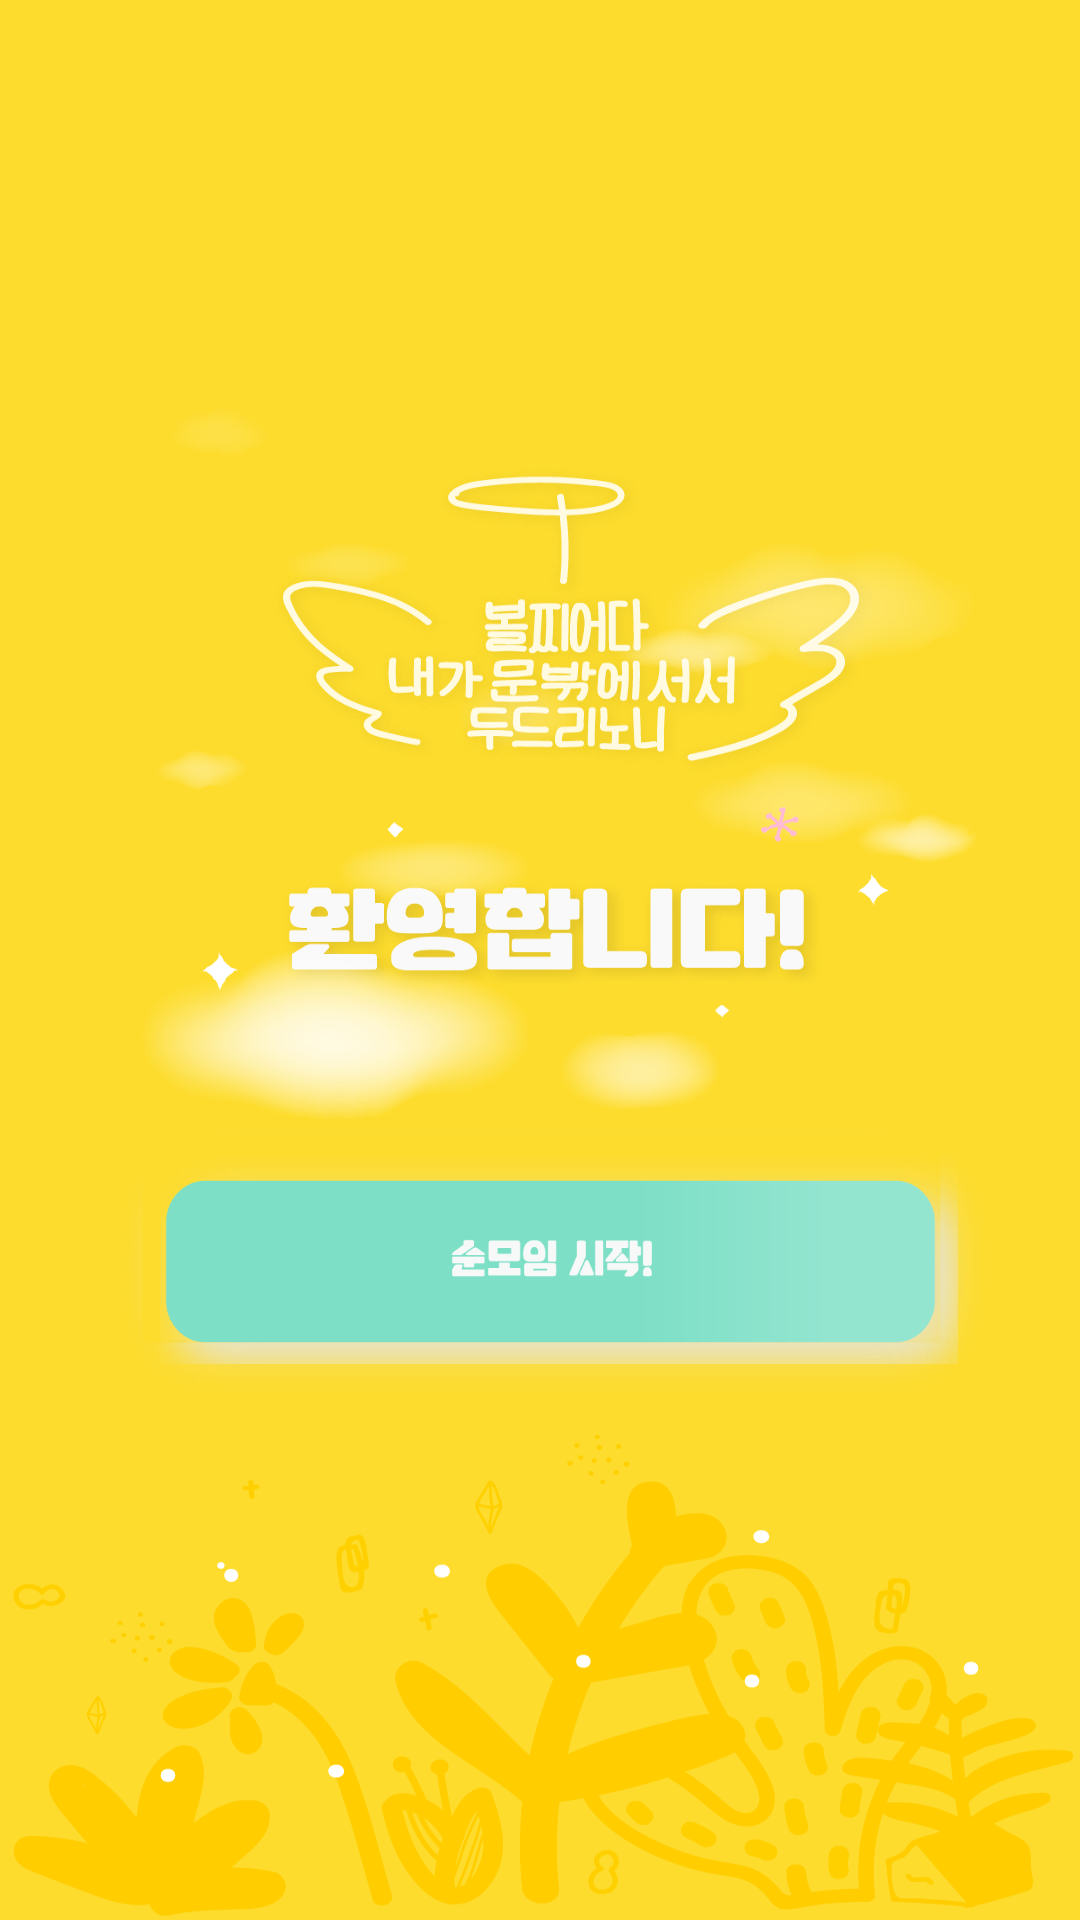

This screen was rendered from an Android layout file. Write that file and the resources it references.
<!-- AndroidManifest.xml: application theme AppTheme -->
<!-- res/layout/activity_main.xml -->
<?xml version="1.0" encoding="utf-8"?>
<RelativeLayout
    xmlns:android="http://schemas.android.com/apk/res/android"
    xmlns:app="http://schemas.android.com/apk/res-auto"
    xmlns:tools="http://schemas.android.com/tools"
    android:layout_width="match_parent"
    android:layout_height="match_parent"
    tools:context=".MainActivity"
    android:background="@drawable/start"
    >

    <TextView
        android:layout_width="wrap_content"
        android:layout_height="wrap_content"
        android:id="@+id/network_textview"
        android:layout_above="@+id/soonstart_button"
        android:textColor="#FFBB00"
        android:layout_centerHorizontal="true"/>

    <androidx.appcompat.widget.AppCompatImageButton
        android:layout_width="300dp"
        android:layout_height="100dp"
        android:layout_centerHorizontal="true"
        android:layout_alignParentBottom="true"
        android:layout_marginBottom="170dp"
        android:background="@drawable/soonstart"
        android:id="@+id/soonstart_button"/>

</RelativeLayout>
<!-- resources referenced by this layout -->
<resources>
  <!-- drawable soonstart: png bitmap (drawable-xhdpi, 24464 bytes) -->
  <!-- drawable start: png bitmap (drawable, 232397 bytes) -->
  <style name="AppTheme" parent="Theme.AppCompat.Light.DarkActionBar">
          
          <item name="colorPrimary">@color/colorPrimary</item>
          <item name="colorPrimaryDark">@color/colorPrimaryDark</item>
          <item name="colorAccent">@color/colorAccent</item>
  
          <item name="windowActionBar">false</item>
          <item name="windowNoTitle">true</item>
      </style>
  <color name="colorPrimary">#008577</color>
  <color name="colorPrimaryDark">#00574B</color>
  <color name="colorAccent">#D81B60</color>
</resources>
